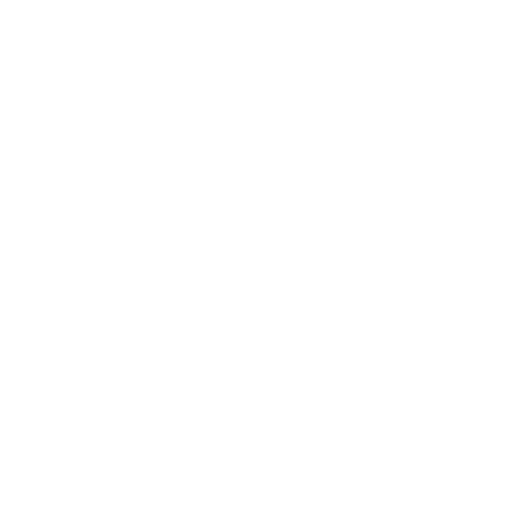
t = 0.00 s
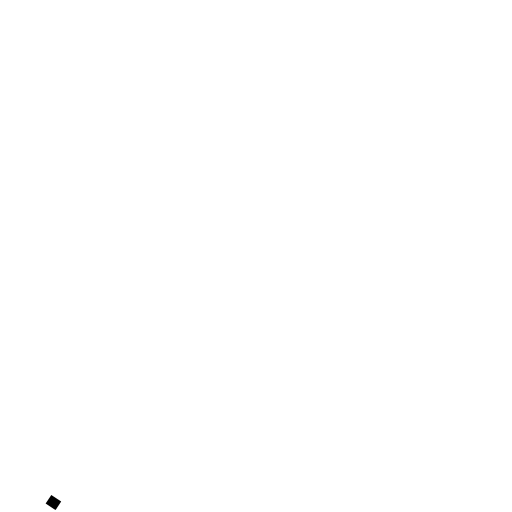
t = 0.03 s
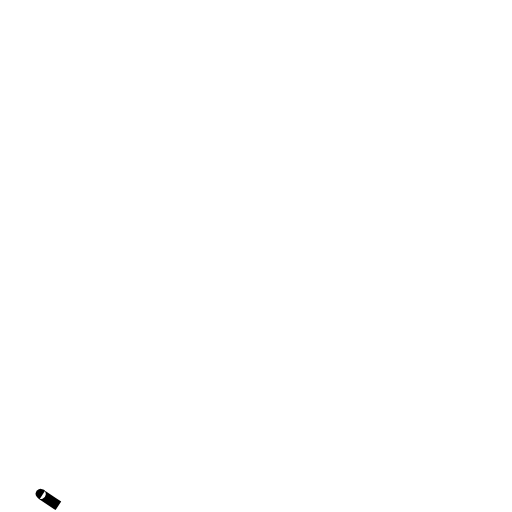
t = 0.07 s
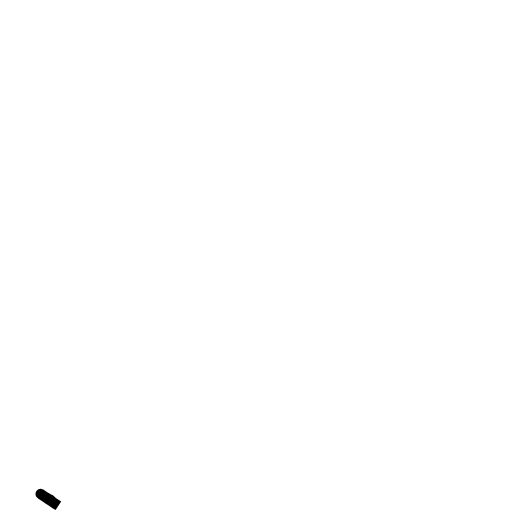
t = 0.10 s
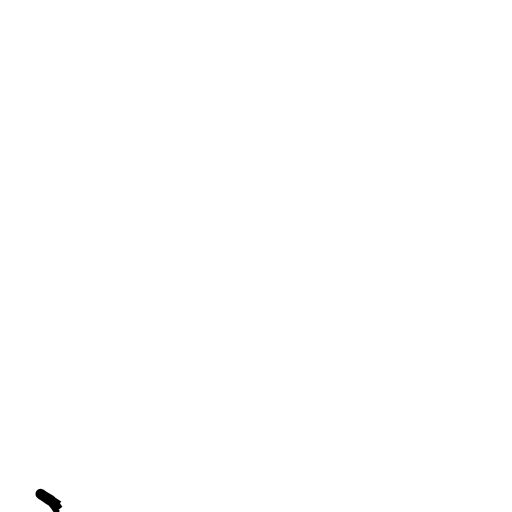
t = 0.14 s

The animated SVG that drew these frames (rendered in a browser with its animation timeline set to each time). Animation: 1 SMIL element (animate=1); one cycle of 0.14 s.

<?xml version='1.0' encoding='utf-8'?>
<svg viewBox="0.0 -6.0 50.0 50.0" version="1.1" xmlns="http://www.w3.org/2000/svg"><rect x="-1000" y="-1000" width="2000" height="2000" stroke="white" fill="white" /><g style="fill:none;stroke:#000000;stroke-width:1"><path d="M 5.7 5.4 C 3.6 4.0 3.6 4.0 4.7 4.7 C 5.1 4.8 5.3 5.3 5.7 5.8 C 5.8 5.8 5.8 5.8 5.8 5.8 C 5.8 5.8 5.8 5.8 5.8 5.8 C 5.8 5.8 5.8 5.8 5.8 5.8 C 5.8 5.8 5.8 5.8 5.8 5.8 C 5.8 5.8 5.8 5.8 5.8 5.8 C 5.8 5.8 5.8 5.8 5.8 5.8 C 5.8 5.8 5.8 5.8 5.8 5.8 C 5.8 5.8 5.8 5.8 5.8 5.8 C 5.8 5.8 5.8 5.8 5.8 5.8 C 5.8 5.8 5.8 5.8 5.8 5.8 C 5.8 5.8 5.8 5.8 5.8 5.8 C 5.8 5.8 5.8 5.8 5.8 5.8 C 5.8 5.8 5.8 5.8 5.8 5.8 C 5.8 5.8 5.8 5.8 5.8 5.8 C 5.8 5.8 5.8 5.8 5.8 5.8 C 5.8 5.8 5.8 5.8 5.8 5.8 C 5.8 5.8 5.8 5.8 5.8 5.8 C 5.8 5.8 5.8 5.8 5.8 5.8 C 5.8 5.8 5.8 5.8 5.8 5.8 C 5.8 5.8 5.8 5.8 5.8 5.8 C 5.8 5.8 5.8 5.8 5.8 5.8 C 5.8 5.8 5.8 5.8 5.8 5.8 C 5.8 5.8 5.8 5.8 5.8 5.8" transform="translate(0.0 38.0)" stroke-dasharray="4.559253274290189" stroke-dashoffset="4.559253274290189"><animate attributeName="stroke-dashoffset" from="4.559253274290189" to="0" dur="0.13677759822870567s" begin="0s; anim_end.end" fill="freeze" id="anim0" /></path></g></svg>
